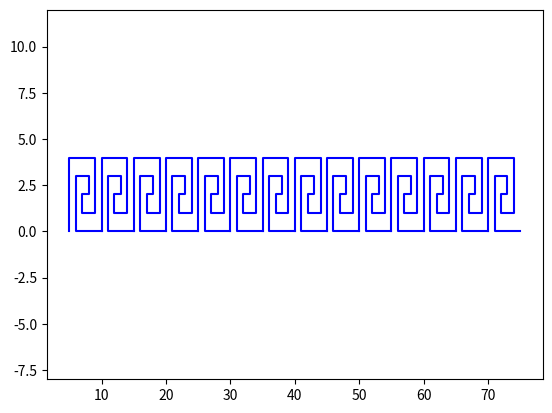

Reproduce this figure in Python.
import numpy as np
from matplotlib import pyplot as plt
'''
Ex. 1


c = np.linspace(-10, 10, 21)
x = np.linspace(-2,2,1000)


def fc(arr,c):
    f = (-np.log(abs(1-arr))+c)/arr
    return f

for i in range(len(c)):
    f = fc(x,c[i])
    plt.plot(x,f)

plt.ylim(-10,10)
plt.show()
'''
'''
Ex. 2

x = [0]
y = [0]

t = np.random.uniform(0,1,1000)
t = 2*np.pi*t

for i in range(0,1000):
    r = np.random.exponential()
    x.append(x[i]+r*np.cos(t[i]))
    y.append(y[i]+r*np.sin(t[i]))

plt.plot(x,y)
plt.show()
'''  
'''
Ex. 3
'''
basex = np.array([0,0,4,4,2,2,3,3,1,1,5])
basey = np.array([0,4,4,1,1,2,2,3,3,0,0])

motx=basex
moty=basey



plt.ylim(-8,12)

def translate(motx):
    for i in range(1,15):
        motx = basex+5*i
        plt.plot(motx,moty, color="blue")

translate(motx)
plt.show()
